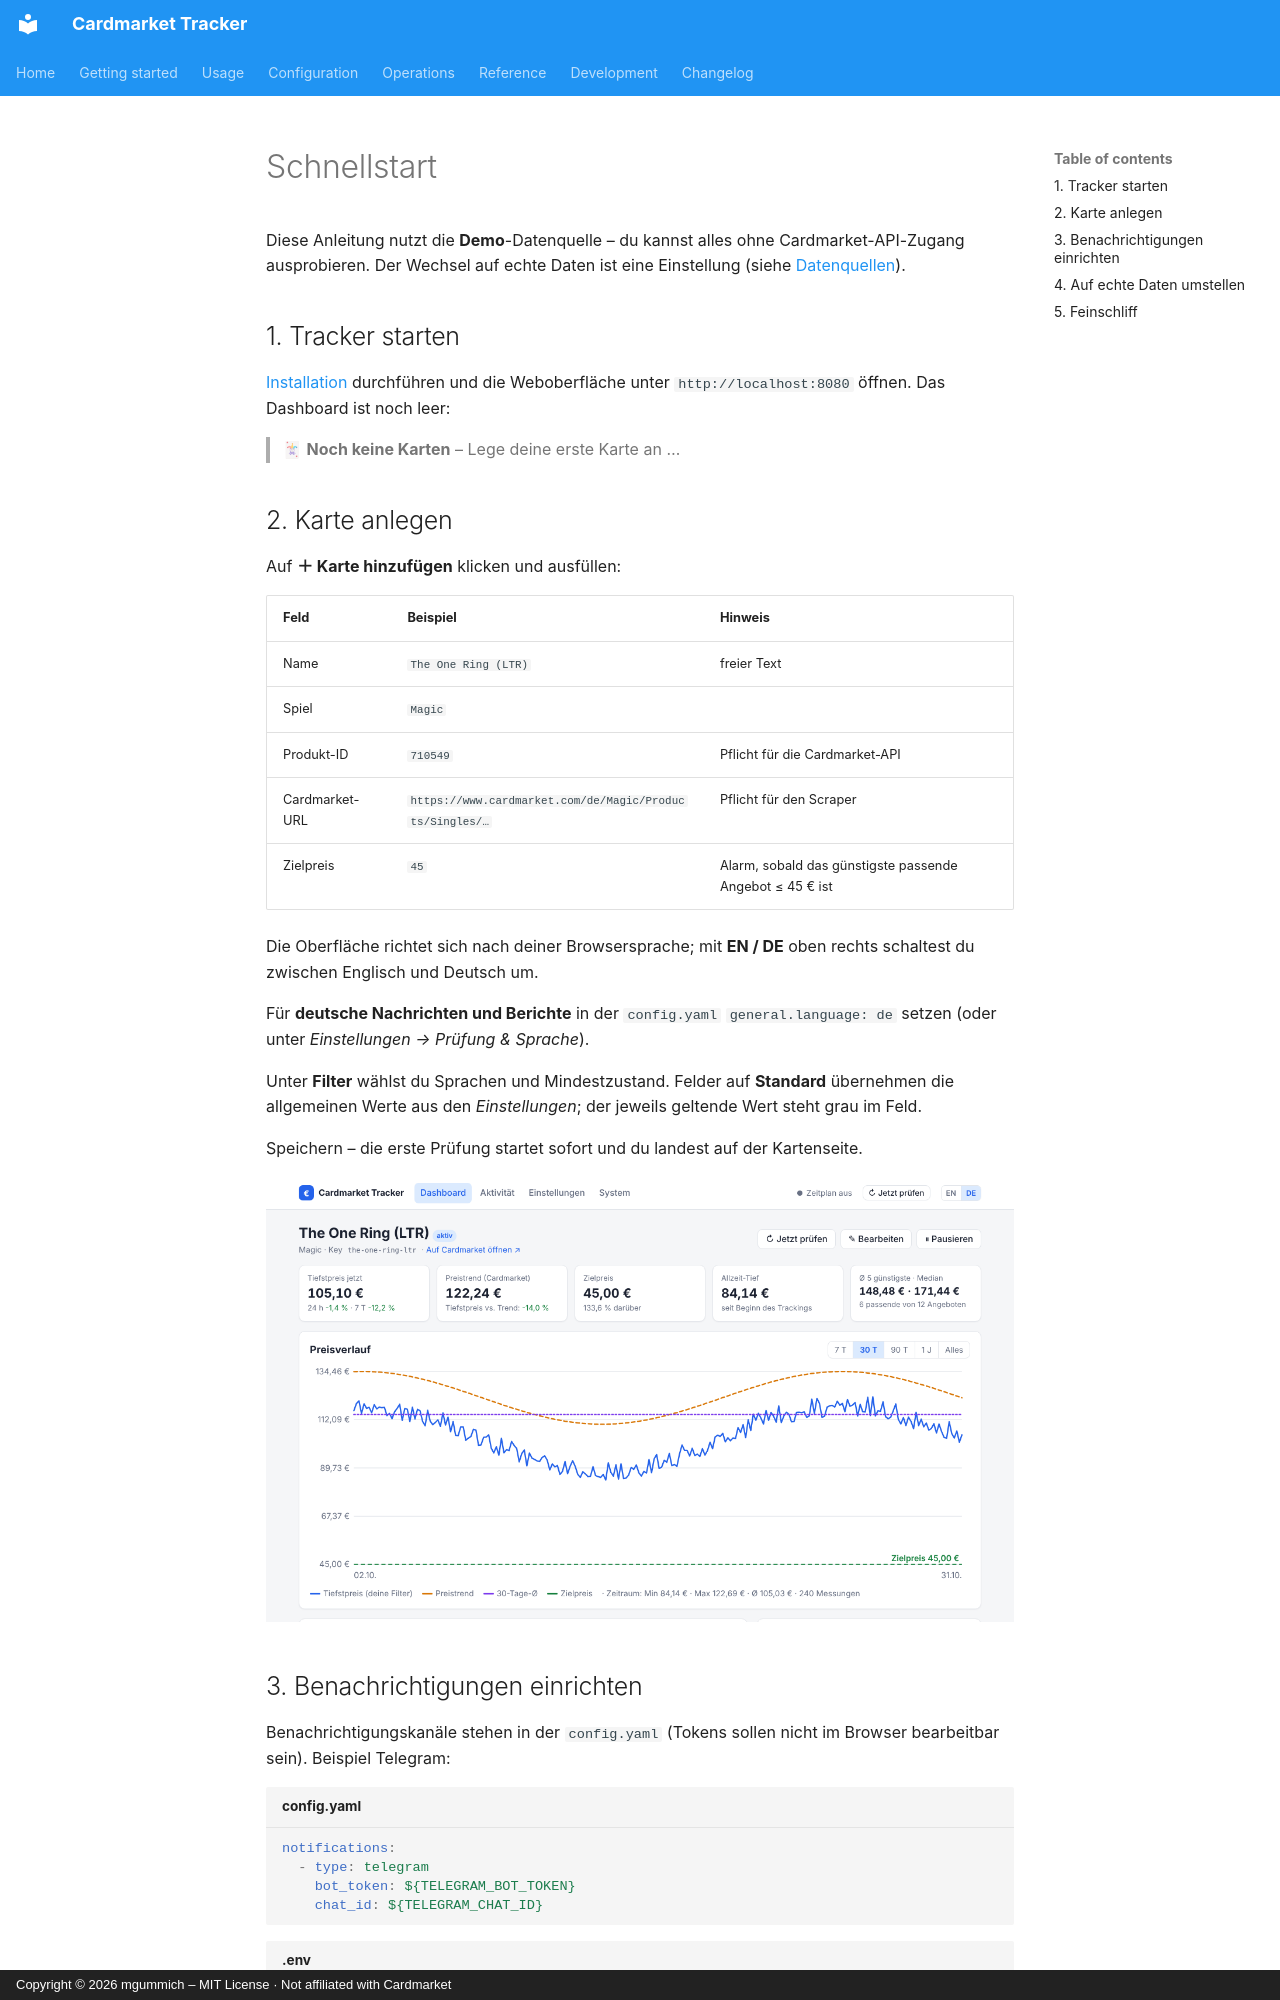

repository: mgummich/cardmarkettracker · page: getting-started/quickstart.de/index.html · generator: mkdocs · copyright: Copyright © 2026 mgummich – MIT License · Not affiliated with Cardmarket

# Schnellstart

Diese Anleitung nutzt die **Demo**-Datenquelle – du kannst alles ohne Cardmarket-API-Zugang
ausprobieren. Der Wechsel auf echte Daten ist eine Einstellung (siehe [Datenquellen](../configuration/data-sources.md)).

## 1. Tracker starten

[Installation](installation.md) durchführen und die Weboberfläche unter `http://localhost:8080`
öffnen. Das Dashboard ist noch leer:

> 🃏 **Noch keine Karten** – Lege deine erste Karte an …

## 2. Karte anlegen

Auf **＋ Karte hinzufügen** klicken und ausfüllen:

| Feld | Beispiel | Hinweis |
|---|---|---|
| Name | `The One Ring (LTR)` | freier Text |
| Spiel | `Magic` | |
| Produkt-ID | `710549` | Pflicht für die Cardmarket-API |
| Cardmarket-URL | `https://www.cardmarket.com/de/Magic/Products/Singles/…` | Pflicht für den Scraper |
| Zielpreis | `45` | Alarm, sobald das günstigste passende Angebot ≤ 45 € ist |

Die Oberfläche richtet sich nach deiner Browsersprache; mit **EN / DE** oben rechts
schaltest du zwischen Englisch und Deutsch um.

Für **deutsche Nachrichten und Berichte** in der `config.yaml` `general.language: de` setzen
(oder unter *Einstellungen → Prüfung & Sprache*).

Unter **Filter** wählst du Sprachen und Mindestzustand. Felder auf **Standard** übernehmen die
allgemeinen Werte aus den *Einstellungen*; der jeweils geltende Wert steht grau im Feld.

Speichern – die erste Prüfung startet sofort und du landest auf der Kartenseite.

![Kartenseite](../assets/screenshots/de/card-detail.png)
